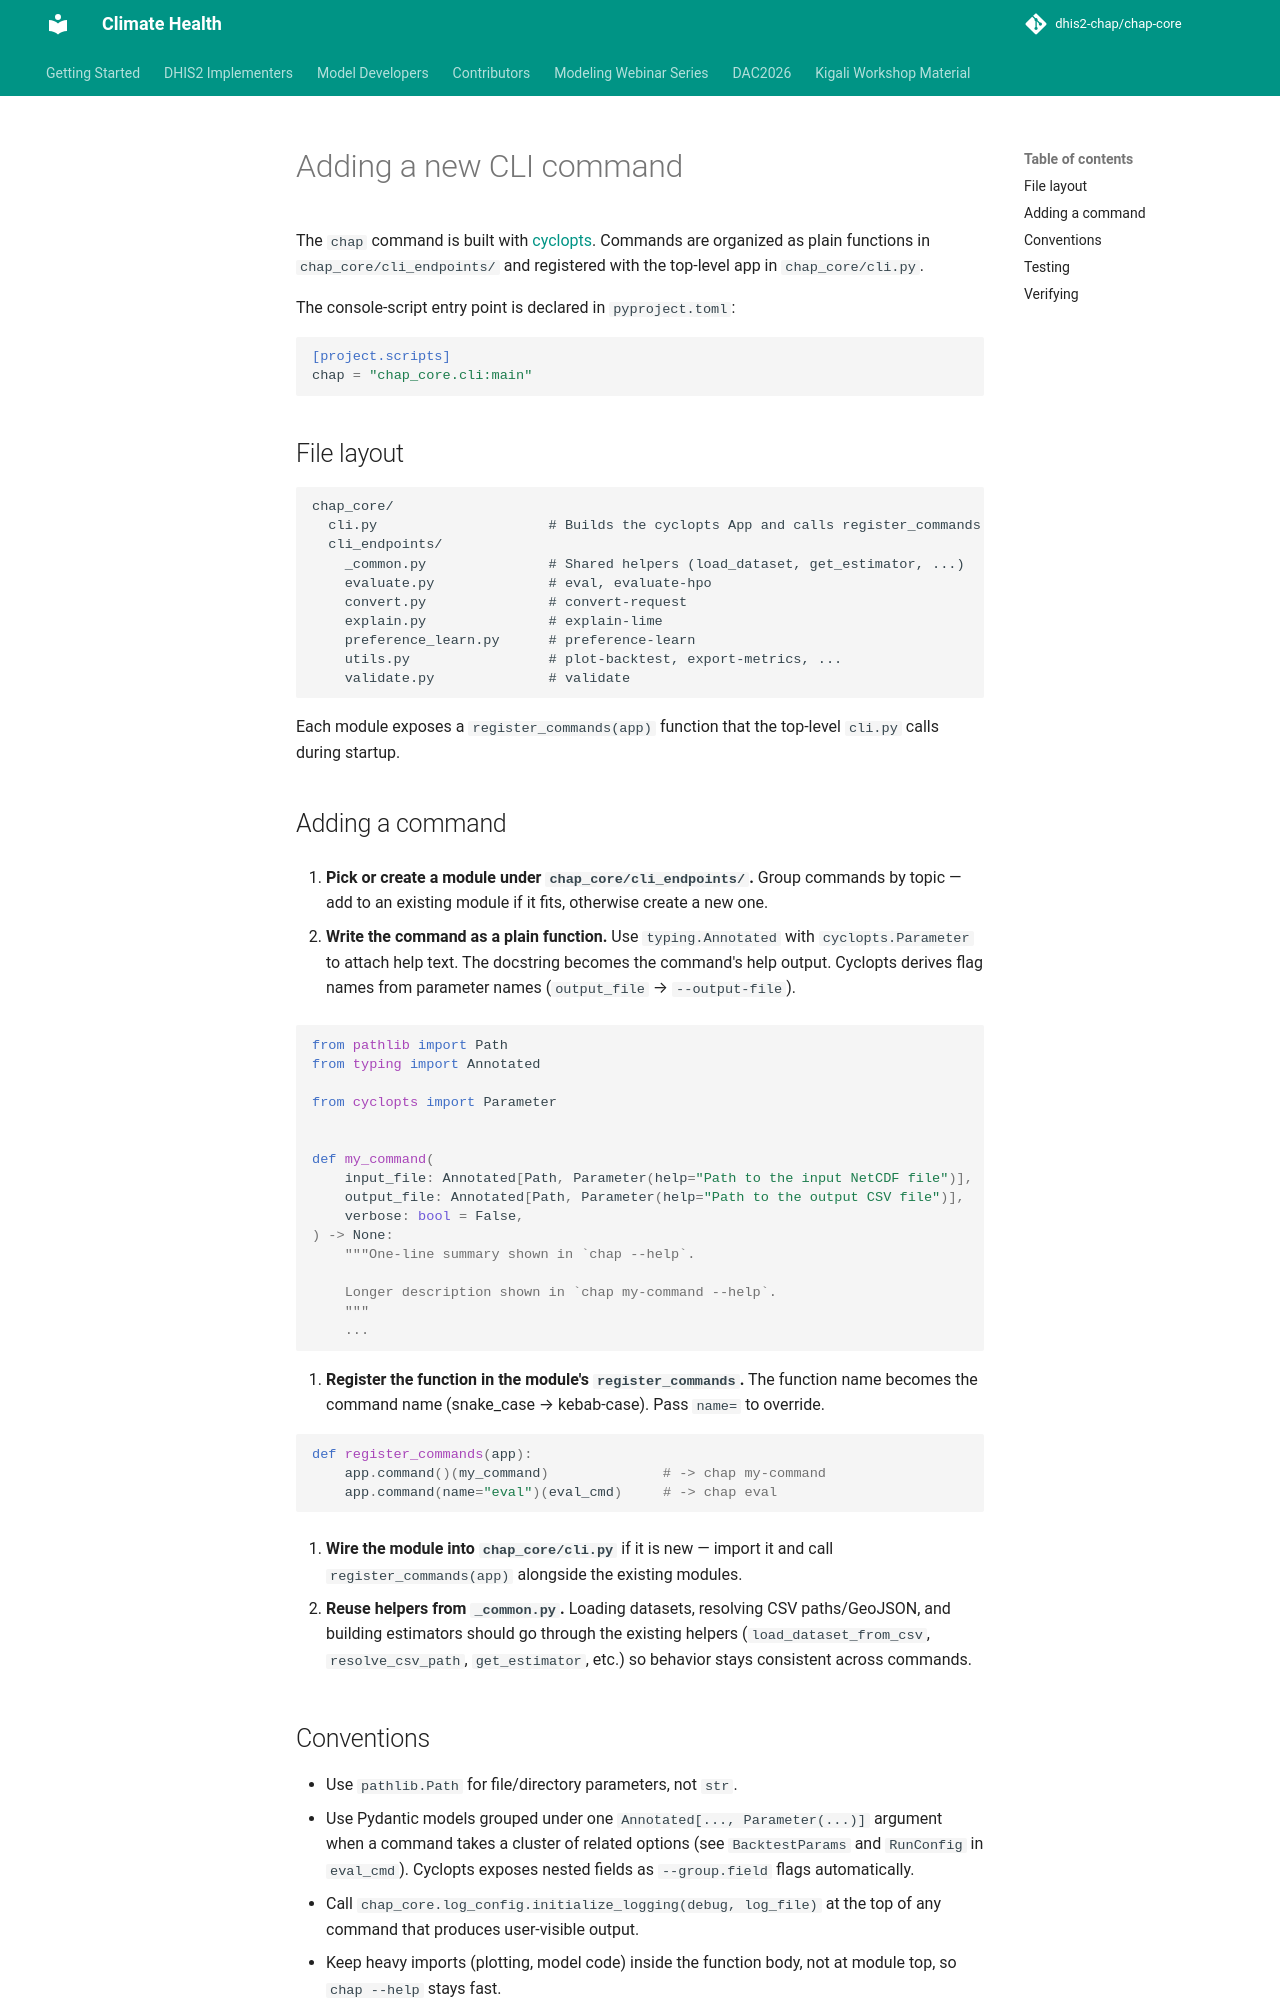

repository: dhis2-chap/chap-core · page: contributor/adding_cli_commands.html · generator: mkdocs

# Adding a new CLI command

The `chap` command is built with [cyclopts](https://cyclopts.readthedocs.io/). Commands are organized as plain functions in `chap_core/cli_endpoints/` and registered with the top-level app in `chap_core/cli.py`.

The console-script entry point is declared in `pyproject.toml`:

```toml
[project.scripts]
chap = "chap_core.cli:main"
```

## File layout

```
chap_core/
  cli.py                     # Builds the cyclopts App and calls register_commands
  cli_endpoints/
    _common.py               # Shared helpers (load_dataset, get_estimator, ...)
    evaluate.py              # eval, evaluate-hpo
    convert.py               # convert-request
    explain.py               # explain-lime
    preference_learn.py      # preference-learn
    utils.py                 # plot-backtest, export-metrics, ...
    validate.py              # validate
```

Each module exposes a `register_commands(app)` function that the top-level `cli.py` calls during startup.

## Adding a command

1. **Pick or create a module under `chap_core/cli_endpoints/`.** Group commands by topic — add to an existing module if it fits, otherwise create a new one.

2. **Write the command as a plain function.** Use `typing.Annotated` with `cyclopts.Parameter` to attach help text. The docstring becomes the command's help output. Cyclopts derives flag names from parameter names (`output_file` → `--output-file`).

   ```python
   from pathlib import Path
   from typing import Annotated

   from cyclopts import Parameter


   def my_command(
       input_file: Annotated[Path, Parameter(help="Path to the input NetCDF file")],
       output_file: Annotated[Path, Parameter(help="Path to the output CSV file")],
       verbose: bool = False,
   ) -> None:
       """One-line summary shown in `chap --help`.

       Longer description shown in `chap my-command --help`.
       """
       ...
   ```

3. **Register the function in the module's `register_commands`.** The function name becomes the command name (snake_case → kebab-case). Pass `name=` to override.

   ```python
   def register_commands(app):
       app.command()(my_command)              # -> chap my-command
       app.command(name="eval")(eval_cmd)     # -> chap eval
   ```

4. **Wire the module into `chap_core/cli.py`** if it is new — import it and call `register_commands(app)` alongside the existing modules.

5. **Reuse helpers from `_common.py`.** Loading datasets, resolving CSV paths/GeoJSON, and building estimators should go through the existing helpers (`load_dataset_from_csv`, `resolve_csv_path`, `get_estimator`, etc.) so behavior stays consistent across commands.
